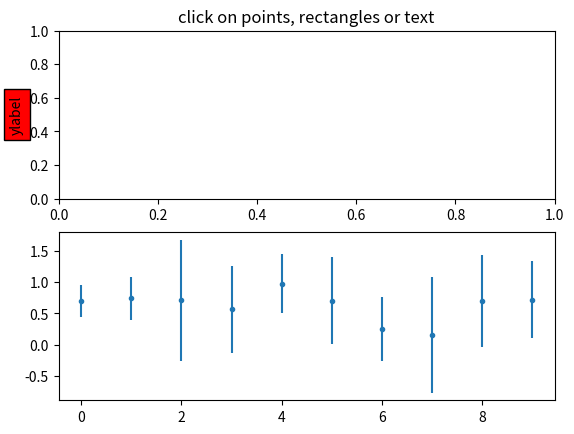

The script that saved this image:
import matplotlib.pyplot as plt
import numpy as np
from numpy.random import rand

from matplotlib.image import AxesImage
from matplotlib.lines import Line2D
from matplotlib.patches import Rectangle
from matplotlib.text import Text

# Fixing random state for reproducibility
np.random.seed(19680801)

fig, (ax1, ax2) = plt.subplots(2, 1)
ax1.set_title('click on points, rectangles or text', picker=True)
ax1.set_ylabel('ylabel', picker=True, bbox=dict(facecolor='red'))
# line, = ax1.plot(rand(100), 'o', picker=True, pickradius=5)

# Pick the rectangle.
ax2.errorbar(range(10), rand(10), rand(10), picker=True, fmt='.')
for label in ax2.get_xticklabels():  # Make the xtick labels pickable.
    label.set_picker(True)


def onpick1(event):
    if isinstance(event.artist, Line2D):
        thisline = event.artist
        xdata = thisline.get_xdata()
        ydata = thisline.get_ydata()
        ind = event.ind
        print('onpick1 line:', np.column_stack([xdata[ind], ydata[ind]]))
    elif isinstance(event.artist, Rectangle):
        patch = event.artist
        print('onpick1 patch:', patch.get_path())
    elif isinstance(event.artist, Text):
        text = event.artist
        print('onpick1 text:', text.get_text())


fig.canvas.mpl_connect('pick_event', onpick1)
plt.show()
